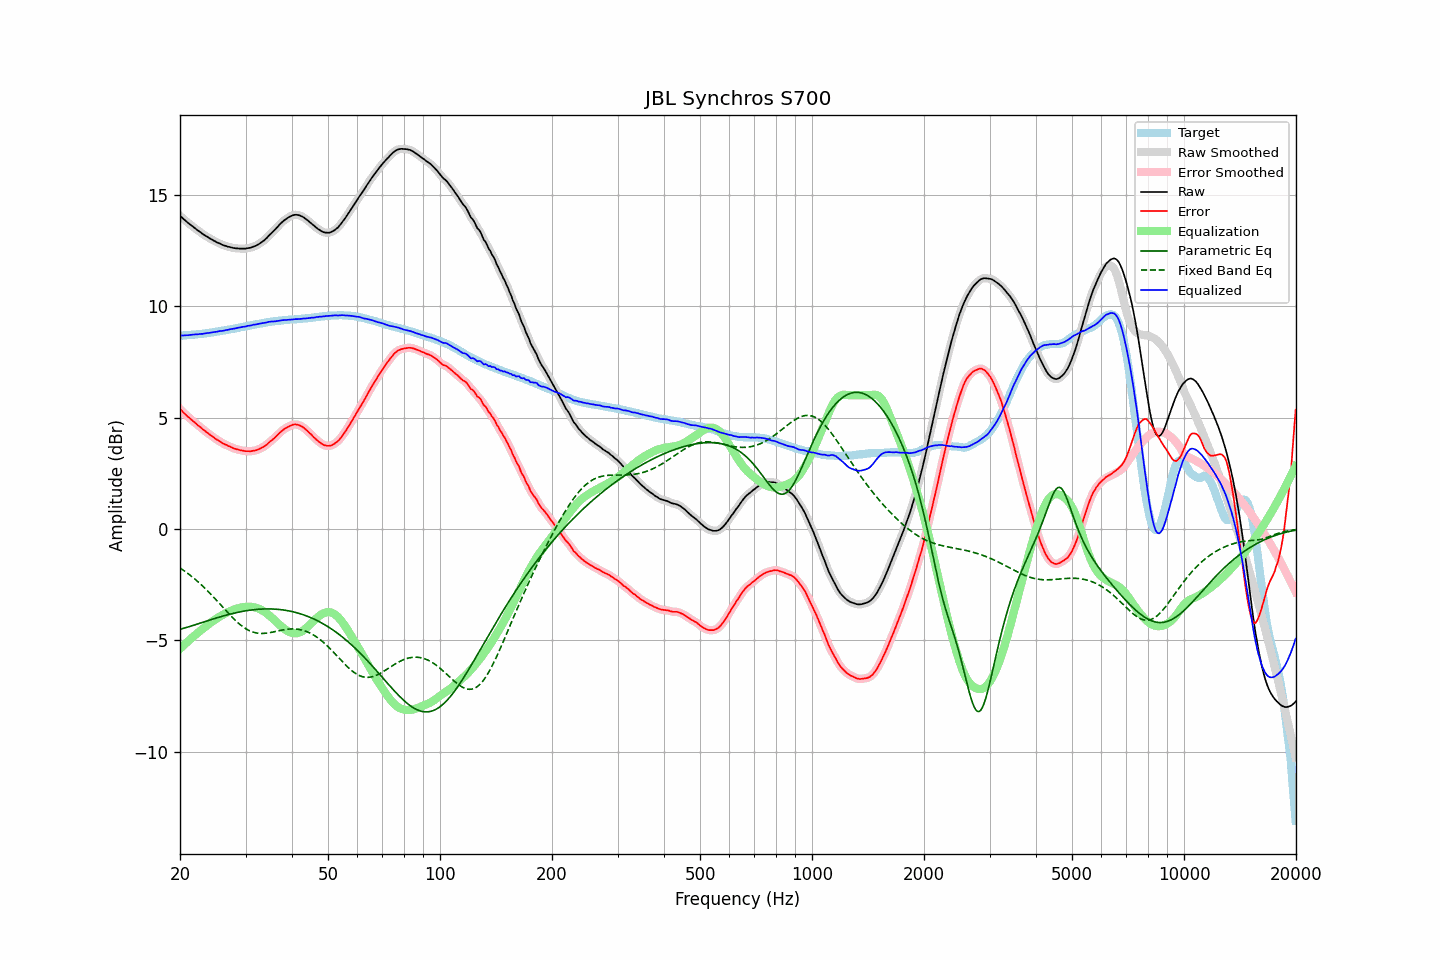

The table this chart was drawn from, first rows:
frequency, raw, error, smoothed, error_smoothed, equalization, parametric_eq, fixed_band_eq, equalized_raw, equalized_smoothed, target
20.00, 14.05, 5.38, 14.06, 5.38, -5.38, -4.51, -1.75, 8.67, 8.68, 8.68
20.20, 13.99, 5.32, 13.99, 5.31, -5.31, -4.49, -1.80, 8.68, 8.68, 8.68
20.40, 13.92, 5.24, 13.93, 5.24, -5.24, -4.47, -1.85, 8.68, 8.69, 8.69
20.61, 13.87, 5.17, 13.86, 5.17, -5.17, -4.44, -1.90, 8.69, 8.69, 8.70
20.81, 13.80, 5.11, 13.80, 5.10, -5.11, -4.42, -1.95, 8.70, 8.69, 8.70
21.02, 13.73, 5.03, 13.74, 5.04, -5.04, -4.40, -2.00, 8.69, 8.70, 8.70
21.23, 13.68, 4.98, 13.68, 4.97, -4.98, -4.38, -2.06, 8.71, 8.71, 8.70
21.44, 13.62, 4.91, 13.63, 4.91, -4.91, -4.36, -2.12, 8.71, 8.71, 8.71
21.66, 13.58, 4.85, 13.57, 4.85, -4.85, -4.33, -2.17, 8.73, 8.72, 8.72
21.87, 13.51, 4.79, 13.52, 4.79, -4.79, -4.31, -2.23, 8.73, 8.73, 8.72
22.09, 13.46, 4.73, 13.46, 4.73, -4.73, -4.29, -2.29, 8.74, 8.73, 8.73
22.31, 13.40, 4.66, 13.41, 4.67, -4.67, -4.26, -2.36, 8.74, 8.74, 8.74
22.54, 13.36, 4.61, 13.35, 4.61, -4.61, -4.24, -2.42, 8.75, 8.75, 8.74
22.76, 13.30, 4.55, 13.30, 4.55, -4.55, -4.22, -2.49, 8.76, 8.75, 8.75
22.99, 13.24, 4.48, 13.25, 4.49, -4.49, -4.19, -2.56, 8.76, 8.76, 8.76
23.22, 13.20, 4.43, 13.20, 4.43, -4.43, -4.17, -2.62, 8.77, 8.77, 8.77
23.45, 13.15, 4.37, 13.16, 4.37, -4.38, -4.15, -2.70, 8.78, 8.78, 8.78
23.69, 13.12, 4.32, 13.11, 4.32, -4.32, -4.12, -2.77, 8.80, 8.79, 8.79
23.92, 13.06, 4.26, 13.07, 4.27, -4.27, -4.10, -2.84, 8.80, 8.80, 8.80
24.16, 13.02, 4.21, 13.03, 4.21, -4.21, -4.08, -2.92, 8.81, 8.81, 8.81
24.40, 12.98, 4.16, 12.98, 4.16, -4.16, -4.05, -2.99, 8.82, 8.82, 8.82
24.65, 12.95, 4.11, 12.94, 4.11, -4.11, -4.03, -3.07, 8.84, 8.84, 8.84
24.89, 12.90, 4.05, 12.90, 4.06, -4.06, -4.01, -3.15, 8.85, 8.85, 8.85
25.14, 12.86, 4.01, 12.87, 4.01, -4.01, -3.99, -3.22, 8.85, 8.86, 8.86
25.39, 12.83, 3.97, 12.83, 3.97, -3.96, -3.97, -3.30, 8.87, 8.87, 8.87
25.65, 12.80, 3.93, 12.80, 3.92, -3.92, -3.94, -3.38, 8.89, 8.88, 8.88
25.91, 12.77, 3.87, 12.77, 3.87, -3.88, -3.92, -3.46, 8.89, 8.89, 8.90
26.16, 12.73, 3.83, 12.74, 3.83, -3.84, -3.90, -3.54, 8.90, 8.90, 8.91
26.43, 12.72, 3.80, 12.71, 3.80, -3.80, -3.88, -3.62, 8.92, 8.91, 8.92
26.69, 12.69, 3.77, 12.69, 3.76, -3.76, -3.86, -3.70, 8.93, 8.93, 8.93
26.96, 12.67, 3.72, 12.67, 3.73, -3.73, -3.84, -3.78, 8.94, 8.95, 8.94
27.23, 12.65, 3.70, 12.65, 3.70, -3.69, -3.83, -3.86, 8.96, 8.96, 8.95
27.50, 12.63, 3.66, 12.63, 3.66, -3.66, -3.81, -3.93, 8.97, 8.97, 8.97
27.77, 12.61, 3.63, 12.62, 3.63, -3.63, -3.79, -4.00, 8.98, 8.98, 8.98
28.05, 12.60, 3.60, 12.60, 3.61, -3.61, -3.77, -4.08, 9.00, 9.00, 9.00
28.33, 12.59, 3.58, 12.60, 3.58, -3.58, -3.76, -4.14, 9.01, 9.01, 9.01
28.62, 12.59, 3.57, 12.59, 3.56, -3.56, -3.74, -4.21, 9.03, 9.03, 9.03
28.90, 12.58, 3.55, 12.59, 3.55, -3.54, -3.73, -4.27, 9.04, 9.04, 9.04
29.19, 12.58, 3.53, 12.59, 3.53, -3.53, -3.71, -4.33, 9.06, 9.06, 9.06
29.48, 12.58, 3.52, 12.58, 3.51, -3.51, -3.70, -4.38, 9.07, 9.07, 9.07
29.78, 12.58, 3.50, 12.58, 3.50, -3.50, -3.68, -4.43, 9.08, 9.08, 9.09
30.08, 12.58, 3.49, 12.59, 3.49, -3.49, -3.67, -4.48, 9.09, 9.10, 9.09
30.38, 12.60, 3.49, 12.60, 3.49, -3.49, -3.66, -4.52, 9.12, 9.11, 9.11
30.68, 12.61, 3.49, 12.61, 3.49, -3.49, -3.65, -4.56, 9.13, 9.12, 9.12
30.99, 12.62, 3.48, 12.63, 3.49, -3.49, -3.64, -4.59, 9.13, 9.14, 9.14
31.30, 12.65, 3.50, 12.65, 3.50, -3.50, -3.63, -4.62, 9.15, 9.15, 9.15
31.61, 12.68, 3.52, 12.68, 3.51, -3.51, -3.62, -4.64, 9.17, 9.17, 9.17
31.93, 12.70, 3.53, 12.71, 3.53, -3.53, -3.62, -4.66, 9.18, 9.18, 9.18
32.24, 12.75, 3.55, 12.74, 3.55, -3.55, -3.61, -4.67, 9.19, 9.19, 9.20
32.57, 12.78, 3.58, 12.79, 3.58, -3.58, -3.60, -4.68, 9.21, 9.21, 9.21
32.89, 12.84, 3.61, 12.83, 3.61, -3.61, -3.60, -4.69, 9.22, 9.22, 9.22
33.22, 12.89, 3.65, 12.88, 3.65, -3.65, -3.59, -4.69, 9.24, 9.23, 9.23
33.55, 12.94, 3.68, 12.94, 3.69, -3.69, -3.59, -4.69, 9.24, 9.24, 9.25
33.89, 12.99, 3.74, 13.00, 3.74, -3.74, -3.59, -4.68, 9.25, 9.26, 9.26
34.23, 13.06, 3.79, 13.07, 3.79, -3.79, -3.59, -4.67, 9.27, 9.27, 9.28
34.57, 13.14, 3.86, 13.14, 3.85, -3.85, -3.59, -4.66, 9.29, 9.29, 9.29
34.92, 13.21, 3.92, 13.21, 3.92, -3.91, -3.59, -4.65, 9.30, 9.30, 9.29
35.27, 13.28, 3.97, 13.28, 3.98, -3.97, -3.59, -4.64, 9.31, 9.31, 9.31
35.62, 13.35, 4.03, 13.35, 4.04, -4.04, -3.59, -4.62, 9.31, 9.31, 9.32
35.97, 13.43, 4.10, 13.43, 4.10, -4.11, -3.60, -4.61, 9.32, 9.32, 9.33
... 635 more rows
